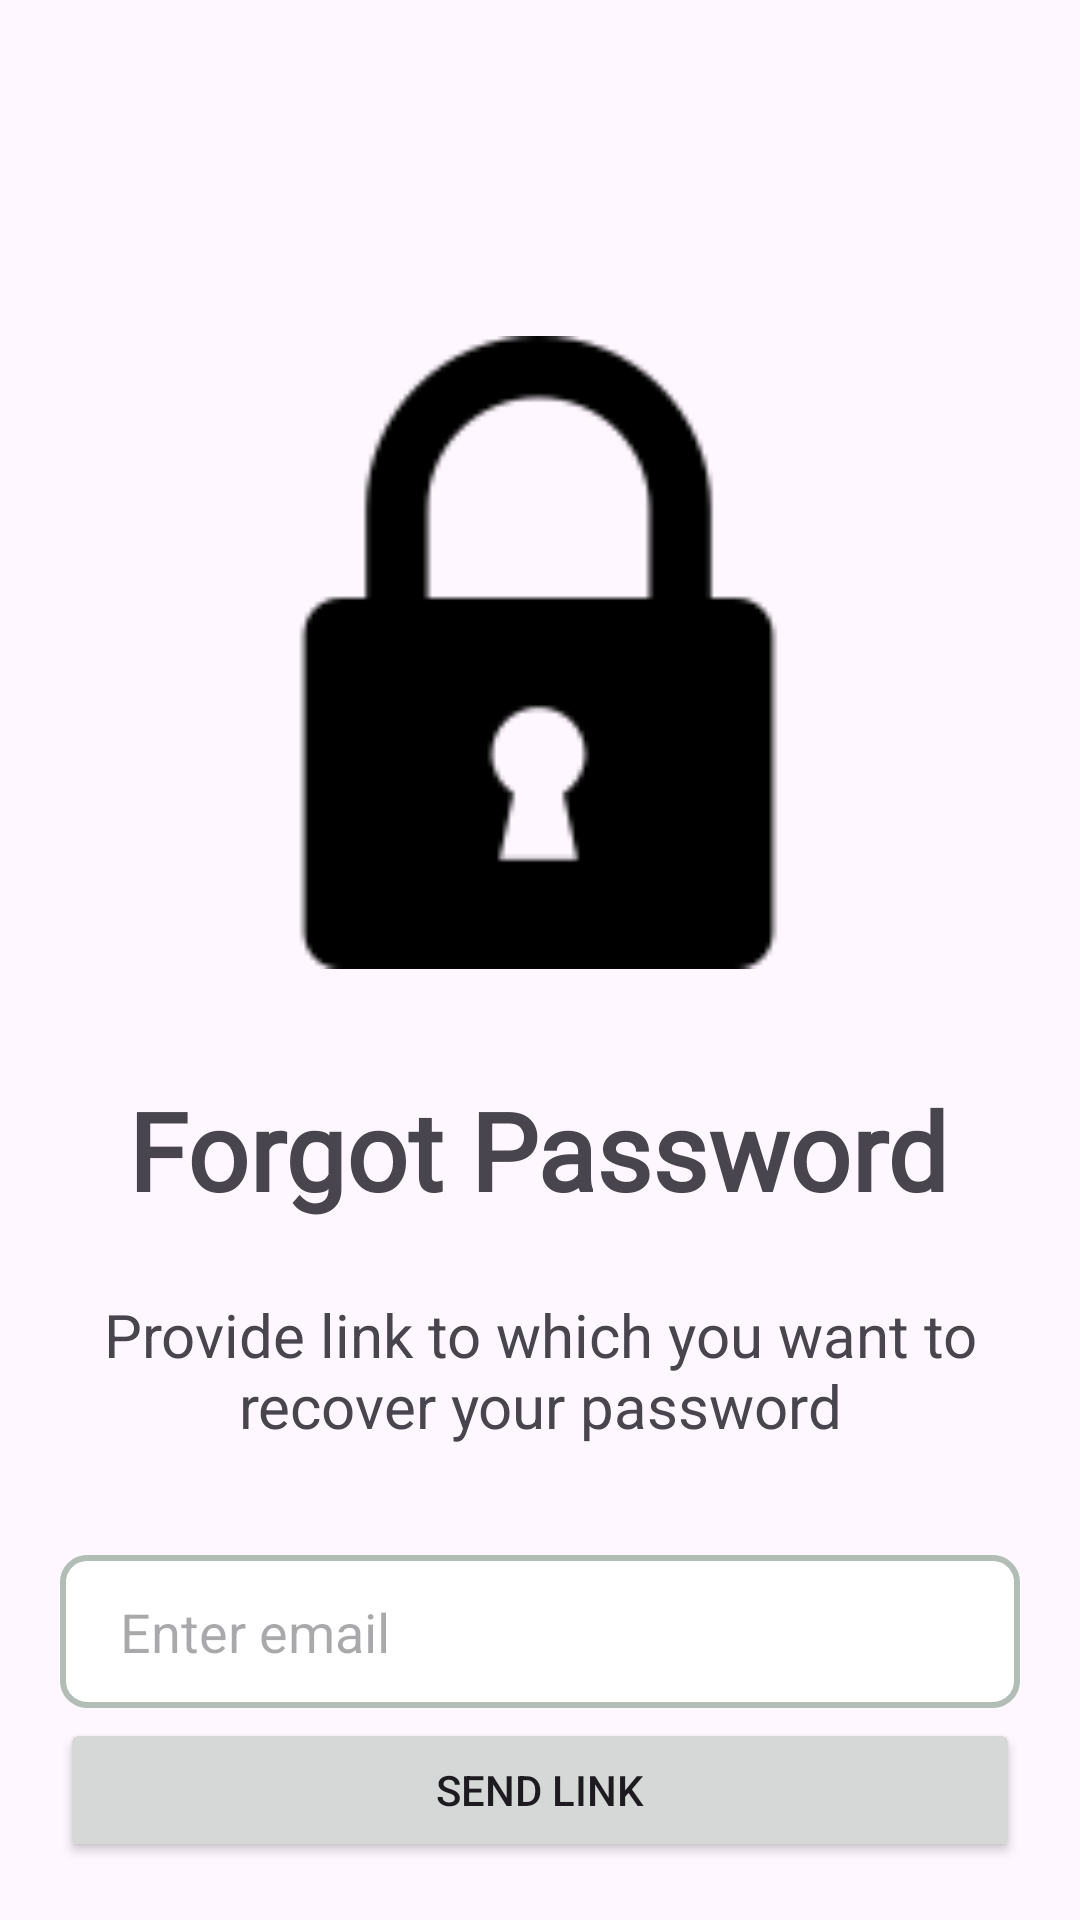

Reconstruct the res/layout file that produces this screen, plus the resources it refers to.
<!-- AndroidManifest.xml: application theme Theme.THECHEF -->
<!-- res/layout/activity_forgot_password.xml -->
<?xml version="1.0" encoding="utf-8"?>
<androidx.constraintlayout.widget.ConstraintLayout xmlns:android="http://schemas.android.com/apk/res/android"
    xmlns:app="http://schemas.android.com/apk/res-auto"
    xmlns:tools="http://schemas.android.com/tools"
    android:id="@+id/main"
    android:layout_width="match_parent"
    android:layout_height="match_parent"
    tools:context=".ForgotPassword">

    <ImageView
        android:id="@+id/imageView8"
        android:layout_width="211dp"
        android:layout_height="211dp"
        android:layout_marginTop="112dp"
        android:scaleType="centerCrop"
        app:layout_constraintEnd_toEndOf="parent"
        app:layout_constraintHorizontal_bias="0.497"
        app:layout_constraintStart_toStartOf="parent"
        app:layout_constraintTop_toTopOf="parent"
        app:srcCompat="@drawable/padlock" />

    <TextView
        android:id="@+id/textView8"
        android:layout_width="wrap_content"
        android:layout_height="wrap_content"
        android:layout_marginTop="36dp"
        android:fontFamily="@font/poppins_semibold"
        android:text="Forgot Password"
        android:textSize="36sp"
        android:textStyle="bold"
        app:layout_constraintEnd_toEndOf="parent"
        app:layout_constraintHorizontal_bias="0.495"
        app:layout_constraintStart_toStartOf="parent"
        app:layout_constraintTop_toBottomOf="@+id/imageView8" />

    <TextView
        android:id="@+id/textView20"
        android:layout_width="307dp"
        android:layout_height="51dp"
        android:layout_marginTop="24dp"
        android:text="Provide link to which you want to recover your password"
        android:textAlignment="center"
        android:textSize="20sp"
        app:layout_constraintEnd_toEndOf="parent"
        app:layout_constraintStart_toStartOf="parent"
        app:layout_constraintTop_toBottomOf="@+id/textView8" />

    <EditText
        android:id="@+id/recoveryMail"
        android:layout_width="match_parent"
        android:layout_height="51dp"
        android:layout_marginStart="20dp"
        android:layout_marginTop="36dp"
        android:layout_marginEnd="20dp"
        android:background="@drawable/curve_rect"
        android:ems="10"
        android:hint="Enter email"
        android:inputType="text"
        android:paddingLeft="20dp"
        app:layout_constraintEnd_toEndOf="parent"
        app:layout_constraintHorizontal_bias="0.555"
        app:layout_constraintStart_toStartOf="parent"
        app:layout_constraintTop_toBottomOf="@+id/textView20" />

    <Button
        android:id="@+id/sendLink"
        android:layout_width="match_parent"
        android:layout_height="wrap_content"
        android:layout_marginStart="20dp"
        android:layout_marginEnd="20dp"
        android:text="Send Link"
        app:layout_constraintBottom_toBottomOf="parent"
        app:layout_constraintEnd_toEndOf="parent"
        app:layout_constraintHorizontal_bias="0.0"
        app:layout_constraintStart_toStartOf="parent"
        app:layout_constraintTop_toBottomOf="@+id/recoveryMail"
        app:layout_constraintVertical_bias="0.142" />

    <ImageView
        android:id="@+id/backButton"
        android:layout_width="wrap_content"
        android:layout_height="wrap_content"
        app:layout_constraintBottom_toBottomOf="parent"
        app:layout_constraintEnd_toEndOf="parent"
        app:layout_constraintHorizontal_bias="0.043"
        app:layout_constraintStart_toStartOf="parent"
        app:layout_constraintTop_toTopOf="parent"
        app:layout_constraintVertical_bias="0.053"
        app:srcCompat="@drawable/arrow" />
</androidx.constraintlayout.widget.ConstraintLayout>
<!-- resources referenced by this layout -->
<resources>
  <!-- drawable curve_rect (drawable) -->
  <?xml version="1.0" encoding="utf-8"?>
  <shape xmlns:android="http://schemas.android.com/apk/res/android">
      <solid android:color="@android:color/white"/> 
      <stroke android:width="2dp" android:color="@color/ash"/> 
      <corners android:radius="8dp"/> 
  </shape>
  <!-- drawable padlock: png bitmap (drawable, 1779 bytes) -->
  <style name="Theme.THECHEF" parent="Base.Theme.THECHEF" />
  <color name="ash">#B2BEB5
      </color>
  <style name="Base.Theme.THECHEF" parent="Theme.Material3.DayNight.NoActionBar">
          
          <item name="colorPrimary">@color/uber_eats_green</item>
          <item name="colorPrimaryContainer">@color/uber_eats_green</item>
          <item name="colorOnPrimary">@android:color/white</item> 
      </style>
  <color name="uber_eats_green">#19B5E3</color>
</resources>
